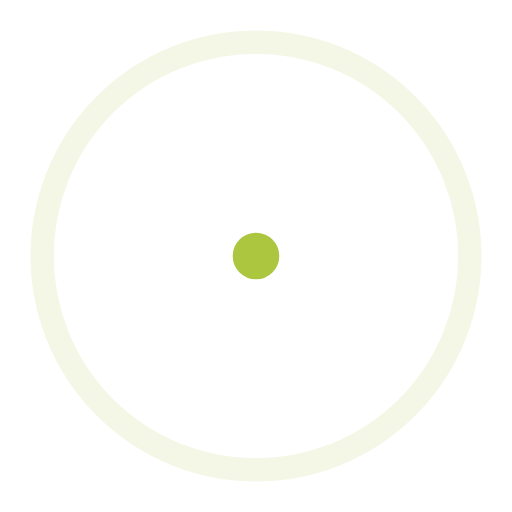
t = 0.00 s
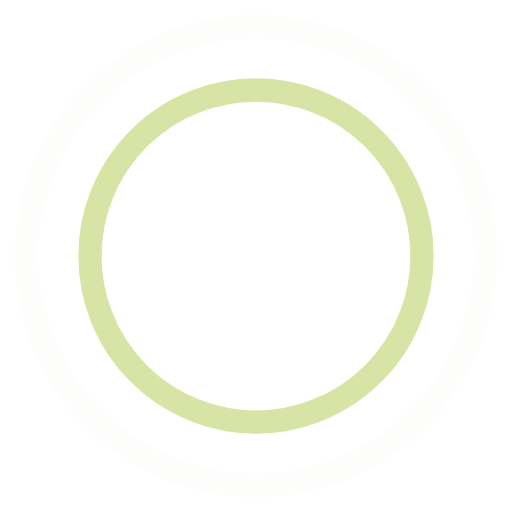
t = 0.45 s
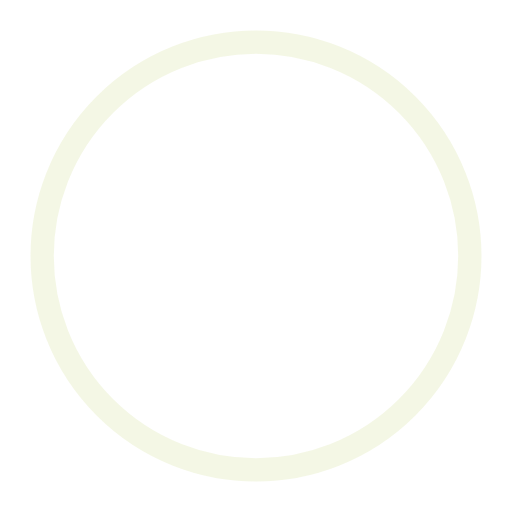
t = 0.90 s
t = 1.35 s: frame unchanged from t = 0.45 s, image omitted

The animated SVG that drew these frames (rendered in a browser with its animation timeline set to each time). Animation: 4 SMIL elements (animate=4); one cycle of 1.80 s, repeats indefinitely.

<!-- By Sam Herbert (@sherb), for everyone. More @ http://goo.gl/7AJzbL -->
<svg width="44" height="44" viewBox="0 0 44 44" xmlns="http://www.w3.org/2000/svg" stroke="#fff">
    <g fill="none" fill-rule="evenodd" stroke-width="2">
        <circle cx="22" cy="22" r="1" stroke="#acc640">
            <animate attributeName="r"
                begin="0s" dur="1.8s"
                values="1; 20"
                calcMode="spline"
                keyTimes="0; 1"
                keySplines="0.165, 0.84, 0.44, 1"
                repeatCount="indefinite" />
            <animate attributeName="stroke-opacity"
                begin="0s" dur="1.8s"
                values="1; 0"
                calcMode="spline"
                keyTimes="0; 1"
                keySplines="0.3, 0.61, 0.355, 1"
                repeatCount="indefinite" />
        </circle>
        <circle cx="22" cy="22" r="1" stroke="#acc640">
            <animate attributeName="r"
                begin="-0.9s" dur="1.8s"
                values="1; 20"
                calcMode="spline"
                keyTimes="0; 1"
                keySplines="0.165, 0.84, 0.44, 1"
                repeatCount="indefinite" />
            <animate attributeName="stroke-opacity"
                begin="-0.9s" dur="1.8s"
                values="1; 0"
                calcMode="spline"
                keyTimes="0; 1"
                keySplines="0.3, 0.61, 0.355, 1"
                repeatCount="indefinite" />
        </circle>
    </g>
</svg>